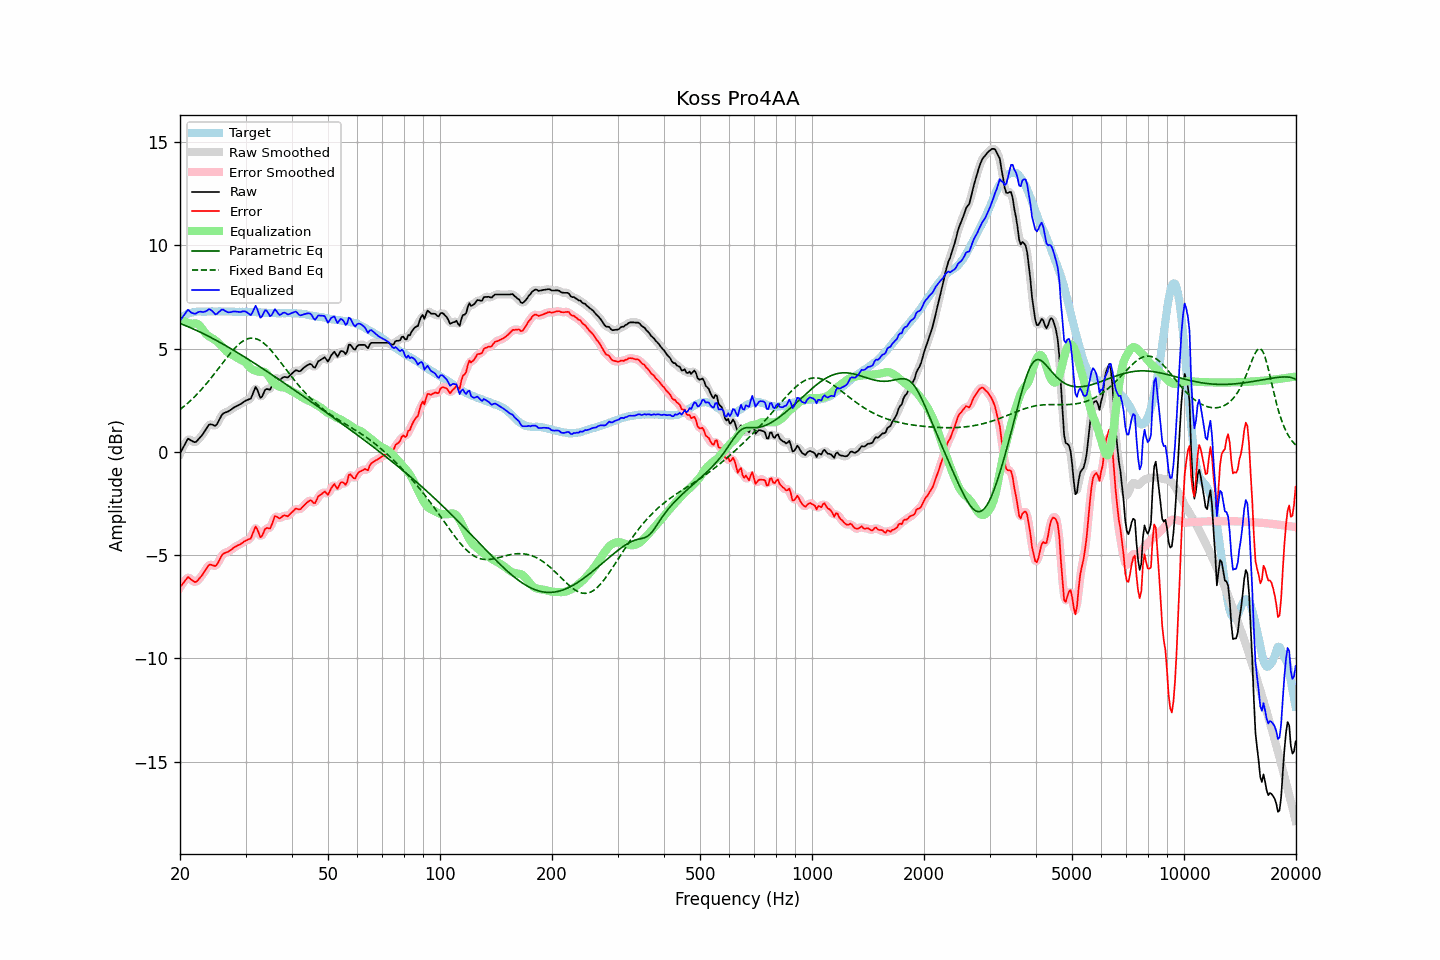

Data behind this chart, as committed beside it:
frequency, raw, error, smoothed, error_smoothed, equalization, parametric_eq, fixed_band_eq, equalized_raw, equalized_smoothed, target
20.00, -0.08, -6.54, -0.10, -6.57, 6.43, 6.21, 2.05, 6.36, 6.33, 6.47
20.20, 0.06, -6.45, 0.08, -6.44, 6.39, 6.18, 2.11, 6.45, 6.47, 6.52
20.40, 0.22, -6.35, 0.24, -6.33, 6.35, 6.15, 2.17, 6.56, 6.59, 6.57
20.61, 0.35, -6.25, 0.37, -6.23, 6.31, 6.12, 2.23, 6.66, 6.68, 6.60
20.81, 0.51, -6.14, 0.51, -6.14, 6.27, 6.09, 2.30, 6.78, 6.78, 6.65
21.02, 0.63, -6.05, 0.59, -6.10, 6.24, 6.06, 2.37, 6.88, 6.83, 6.69
21.23, 0.59, -6.11, 0.60, -6.11, 6.21, 6.02, 2.44, 6.81, 6.82, 6.71
21.44, 0.54, -6.19, 0.56, -6.17, 6.19, 5.99, 2.51, 6.73, 6.75, 6.73
21.66, 0.51, -6.24, 0.50, -6.25, 6.20, 5.95, 2.58, 6.71, 6.70, 6.75
21.87, 0.46, -6.29, 0.48, -6.29, 6.21, 5.92, 2.66, 6.68, 6.69, 6.76
22.09, 0.49, -6.29, 0.50, -6.28, 6.21, 5.88, 2.74, 6.70, 6.71, 6.78
22.31, 0.57, -6.22, 0.56, -6.23, 6.18, 5.85, 2.82, 6.75, 6.74, 6.79
22.54, 0.65, -6.14, 0.65, -6.14, 6.13, 5.81, 2.90, 6.78, 6.77, 6.79
22.76, 0.75, -6.04, 0.74, -6.04, 6.04, 5.77, 2.99, 6.78, 6.78, 6.79
22.99, 0.83, -5.94, 0.84, -5.94, 5.93, 5.74, 3.08, 6.76, 6.77, 6.78
23.22, 0.95, -5.82, 0.95, -5.83, 5.82, 5.70, 3.17, 6.77, 6.77, 6.78
23.45, 1.08, -5.70, 1.08, -5.70, 5.72, 5.66, 3.26, 6.80, 6.80, 6.78
23.69, 1.19, -5.60, 1.20, -5.58, 5.65, 5.62, 3.35, 6.84, 6.85, 6.79
23.92, 1.31, -5.47, 1.29, -5.50, 5.59, 5.58, 3.44, 6.90, 6.88, 6.79
24.16, 1.33, -5.45, 1.33, -5.46, 5.54, 5.54, 3.54, 6.88, 6.87, 6.79
24.40, 1.31, -5.48, 1.31, -5.48, 5.50, 5.50, 3.64, 6.81, 6.81, 6.80
24.65, 1.28, -5.50, 1.28, -5.51, 5.45, 5.46, 3.74, 6.74, 6.73, 6.79
24.89, 1.26, -5.53, 1.29, -5.51, 5.40, 5.42, 3.84, 6.65, 6.68, 6.79
25.14, 1.34, -5.45, 1.35, -5.44, 5.34, 5.37, 3.94, 6.67, 6.69, 6.79
25.39, 1.49, -5.31, 1.48, -5.32, 5.27, 5.33, 4.04, 6.76, 6.75, 6.80
25.65, 1.63, -5.17, 1.64, -5.16, 5.19, 5.29, 4.14, 6.82, 6.83, 6.80
25.91, 1.78, -5.01, 1.77, -5.03, 5.10, 5.25, 4.25, 6.89, 6.87, 6.79
26.16, 1.87, -4.92, 1.85, -4.94, 5.01, 5.20, 4.35, 6.88, 6.87, 6.79
26.43, 1.89, -4.89, 1.90, -4.89, 4.93, 5.16, 4.45, 6.82, 6.83, 6.79
26.69, 1.92, -4.86, 1.93, -4.86, 4.86, 5.11, 4.55, 6.78, 6.78, 6.79
26.96, 1.95, -4.83, 1.96, -4.83, 4.80, 5.07, 4.65, 6.75, 6.76, 6.79
27.23, 2.00, -4.79, 2.00, -4.78, 4.75, 5.02, 4.74, 6.75, 6.75, 6.79
27.50, 2.05, -4.73, 2.06, -4.73, 4.71, 4.98, 4.84, 6.77, 6.77, 6.79
27.77, 2.12, -4.66, 2.11, -4.67, 4.67, 4.93, 4.92, 6.79, 6.78, 6.78
28.05, 2.16, -4.61, 2.16, -4.61, 4.63, 4.88, 5.01, 6.79, 6.79, 6.78
28.33, 2.20, -4.56, 2.21, -4.57, 4.58, 4.84, 5.09, 6.78, 6.78, 6.77
28.62, 2.24, -4.53, 2.24, -4.53, 4.53, 4.79, 5.16, 6.77, 6.77, 6.77
28.90, 2.28, -4.49, 2.28, -4.49, 4.48, 4.74, 5.23, 6.77, 6.77, 6.78
29.19, 2.32, -4.44, 2.33, -4.44, 4.45, 4.69, 5.30, 6.77, 6.78, 6.77
29.48, 2.39, -4.39, 2.38, -4.39, 4.41, 4.65, 5.35, 6.80, 6.80, 6.78
29.78, 2.43, -4.33, 2.43, -4.34, 4.37, 4.60, 5.40, 6.80, 6.80, 6.77
30.08, 2.48, -4.30, 2.48, -4.29, 4.30, 4.55, 5.44, 6.79, 6.78, 6.78
30.38, 2.51, -4.25, 2.50, -4.27, 4.21, 4.50, 5.47, 6.73, 6.71, 6.77
30.68, 2.54, -4.22, 2.54, -4.23, 4.12, 4.45, 5.49, 6.66, 6.66, 6.77
30.99, 2.57, -4.19, 2.62, -4.15, 4.04, 4.40, 5.50, 6.62, 6.66, 6.77
31.30, 2.75, -4.01, 2.78, -3.98, 3.99, 4.35, 5.50, 6.74, 6.77, 6.76
31.61, 2.94, -3.81, 2.95, -3.80, 3.95, 4.30, 5.49, 6.90, 6.91, 6.76
31.93, 3.14, -3.62, 3.05, -3.70, 3.93, 4.25, 5.48, 7.07, 6.98, 6.76
32.24, 3.02, -3.73, 2.99, -3.77, 3.90, 4.20, 5.45, 6.92, 6.89, 6.75
32.57, 2.82, -3.93, 2.83, -3.92, 3.88, 4.15, 5.42, 6.70, 6.71, 6.75
32.89, 2.62, -4.13, 2.69, -4.06, 3.87, 4.10, 5.37, 6.49, 6.56, 6.75
33.22, 2.67, -4.07, 2.70, -4.04, 3.88, 4.05, 5.32, 6.54, 6.58, 6.74
33.55, 2.84, -3.90, 2.82, -3.92, 3.88, 4.00, 5.26, 6.72, 6.70, 6.74
33.89, 3.00, -3.72, 2.96, -3.77, 3.85, 3.95, 5.20, 6.86, 6.81, 6.73
34.23, 3.04, -3.68, 3.02, -3.71, 3.78, 3.90, 5.13, 6.83, 6.80, 6.73
34.57, 3.02, -3.69, 3.03, -3.70, 3.68, 3.84, 5.05, 6.70, 6.70, 6.72
34.92, 3.00, -3.71, 3.06, -3.66, 3.56, 3.79, 4.97, 6.56, 6.62, 6.72
35.27, 3.16, -3.55, 3.20, -3.52, 3.45, 3.74, 4.88, 6.61, 6.65, 6.71
35.62, 3.38, -3.33, 3.38, -3.33, 3.37, 3.69, 4.79, 6.75, 6.75, 6.71
35.97, 3.60, -3.10, 3.53, -3.18, 3.30, 3.64, 4.69, 6.90, 6.82, 6.71
... 635 more rows
